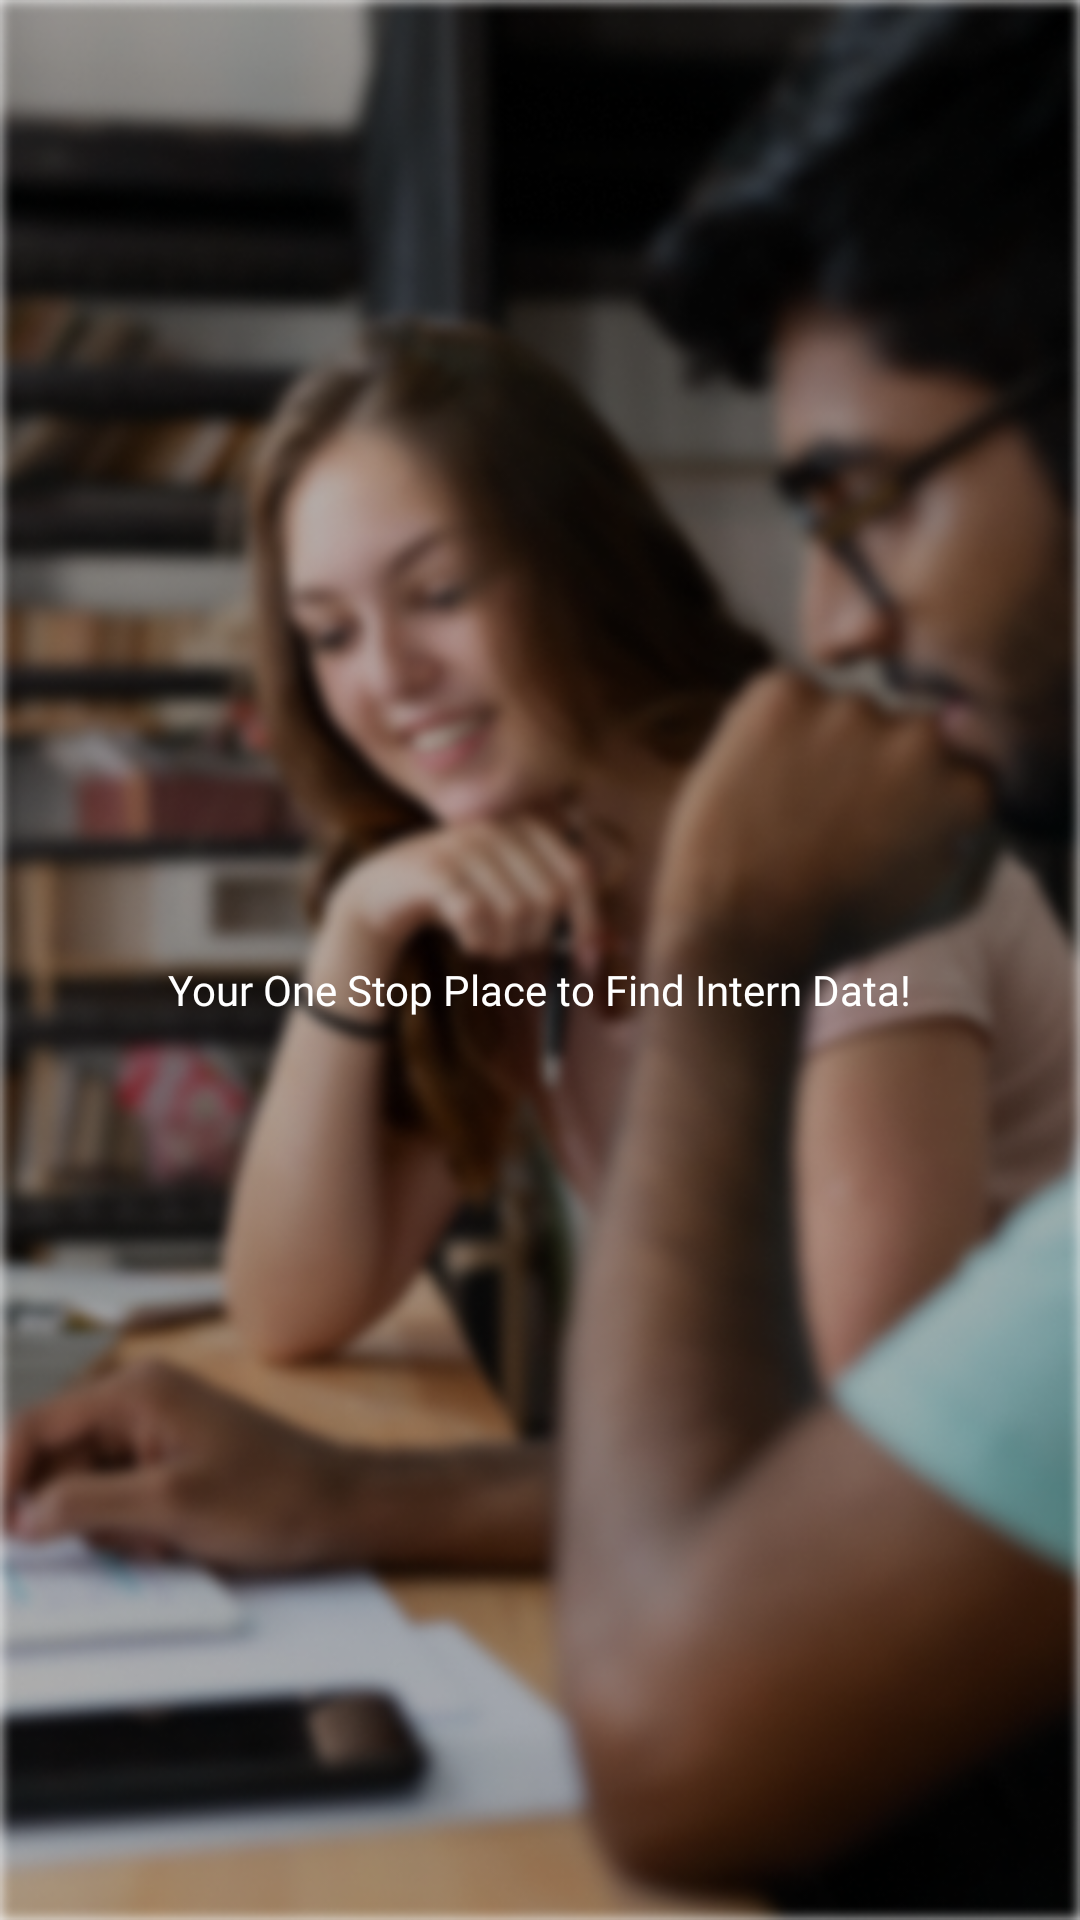

Produce the Android XML layout that renders to this screen, including the resource entries it uses.
<!-- AndroidManifest.xml: activity theme Theme.AppCompat.DayNight.NoActionBar -->
<!-- res/layout/activity_splash.xml -->
<?xml version="1.0" encoding="utf-8"?>
<LinearLayout xmlns:android="http://schemas.android.com/apk/res/android"
    xmlns:app="http://schemas.android.com/apk/res-auto"
    xmlns:tools="http://schemas.android.com/tools"
    android:layout_width="match_parent"
    android:layout_height="match_parent"
    android:background="@drawable/bckg"
    android:gravity="center_horizontal|center_vertical"
    android:orientation="vertical"
    tools:context=".SplashActivity">

    <ImageView
        android:id="@+id/splash_img_logo"
        android:layout_width="match_parent"
        android:layout_height="wrap_content"
        android:layout_marginBottom="20dp"
        app:srcCompat="@drawable/logo" />

    <TextView
        android:id="@+id/splash_text"
        android:layout_width="wrap_content"
        android:layout_height="wrap_content"
        android:fontFamily="@font/nunito"
        android:text="Your One Stop Place to Find Intern Data!"
        android:textColor="@color/Pure_White"
        android:textSize="14sp" />

</LinearLayout>
<!-- resources referenced by this layout -->
<resources>
  <color name="Pure_White">#FFFFFF</color>
  <!-- drawable bckg: png bitmap (drawable, 278632 bytes) -->
  <!-- drawable logo: png bitmap (drawable, 3080 bytes) -->
</resources>
